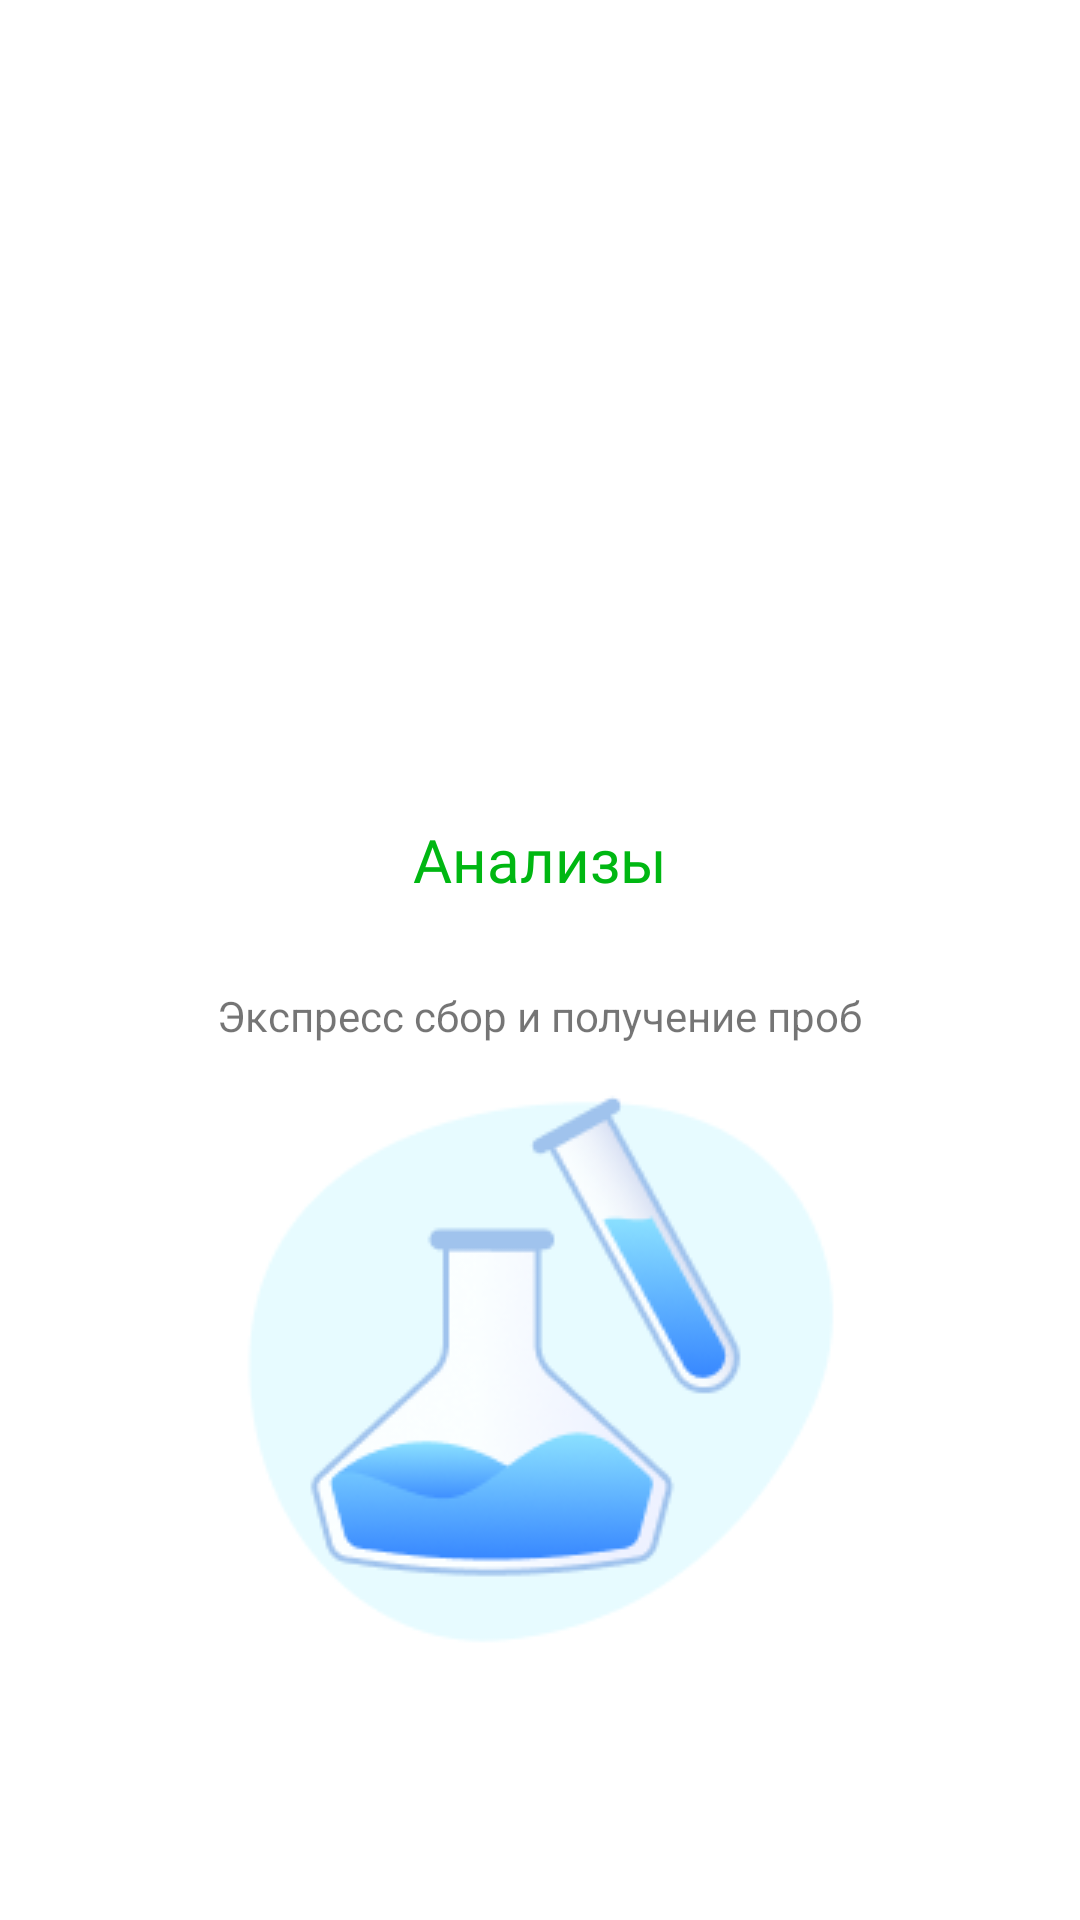

Reconstruct the res/layout file that produces this screen, plus the resources it refers to.
<!-- AndroidManifest.xml: application theme Theme.SmartLab -->
<!-- res/layout/fragment_on_boarding.xml -->
<?xml version="1.0" encoding="utf-8"?>
<androidx.constraintlayout.widget.ConstraintLayout xmlns:android="http://schemas.android.com/apk/res/android"
    xmlns:app="http://schemas.android.com/apk/res-auto"
    xmlns:tools="http://schemas.android.com/tools"
    android:layout_width="match_parent"
    android:layout_height="match_parent"
    tools:context=".presentation.onboarding.OnBoardingFragment">

    <TextView
        android:id="@+id/headingOnBoarding"
        android:layout_width="wrap_content"
        android:layout_height="wrap_content"
        android:layout_marginTop="273dp"
        android:fontFamily="@font/lato"
        android:text="@string/Analyzes"
        android:textColor="@color/green"
        android:textSize="20sp"
        app:layout_constraintEnd_toEndOf="parent"
        app:layout_constraintStart_toStartOf="parent"
        app:layout_constraintTop_toTopOf="parent" />

    <TextView
        android:id="@+id/infoOnBoarding"
        android:layout_width="wrap_content"
        android:layout_height="wrap_content"
        android:layout_marginTop="29dp"
        android:text="@string/on_boarding_info_one"
        android:textSize="14sp"
        app:layout_constraintEnd_toEndOf="@+id/headingOnBoarding"
        app:layout_constraintStart_toStartOf="@+id/headingOnBoarding"
        app:layout_constraintTop_toBottomOf="@+id/headingOnBoarding" />

    <ImageView
        android:id="@+id/imageOnBoarding"
        android:layout_width="wrap_content"
        android:layout_height="wrap_content"
        android:layout_marginBottom="85.53dp"
        android:src="@drawable/illustration1"
        app:layout_constraintBottom_toBottomOf="parent"
        app:layout_constraintEnd_toEndOf="parent"
        app:layout_constraintStart_toStartOf="parent" />
</androidx.constraintlayout.widget.ConstraintLayout>
<!-- resources referenced by this layout -->
<resources>
  <color name="green">#00B712</color>
  <!-- drawable illustration1: png bitmap (drawable-v24, 13929 bytes) -->
  <string name="Analyzes">Анализы</string>
  <string name="on_boarding_info_one">Экспресс сбор и получение проб</string>
  <style name="Theme.SmartLab" parent="Theme.MaterialComponents.DayNight.NoActionBar">
          
          <item name="colorPrimary">@color/active_blue</item>
          <item name="colorPrimaryVariant">@color/purple_700</item>
          <item name="colorOnPrimary">@color/white</item>
          
          <item name="colorSecondary">@color/teal_200</item>
          <item name="colorSecondaryVariant">@color/teal_700</item>
          <item name="colorOnSecondary">@color/black</item>
          
          <item name="android:statusBarColor" tools:targetApi="l">?attr/colorPrimaryVariant</item>
          
      </style>
  <color name="active_blue">#1A6FEE</color>
  <color name="purple_700">#FF3700B3</color>
  <color name="white">#FFFFFFFF</color>
  <color name="teal_200">#FF03DAC5</color>
  <color name="teal_700">#FF018786</color>
  <color name="black">#FF000000</color>
</resources>
